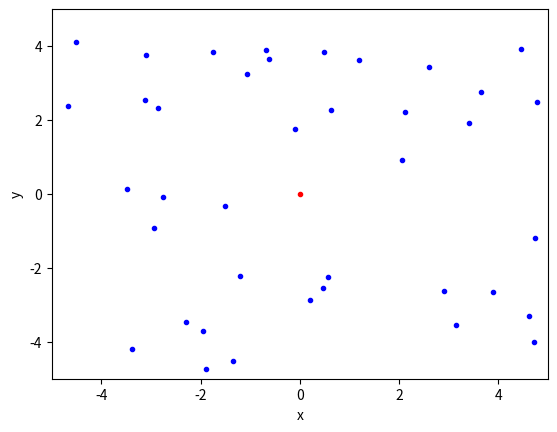
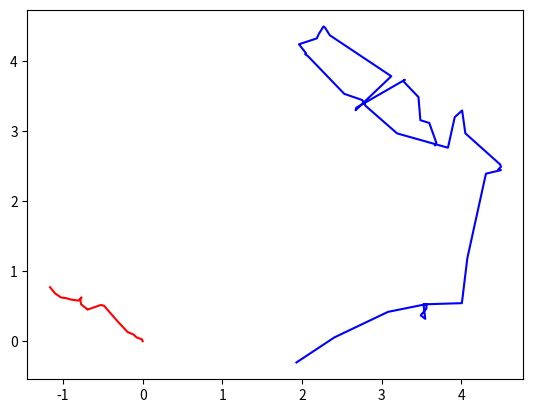
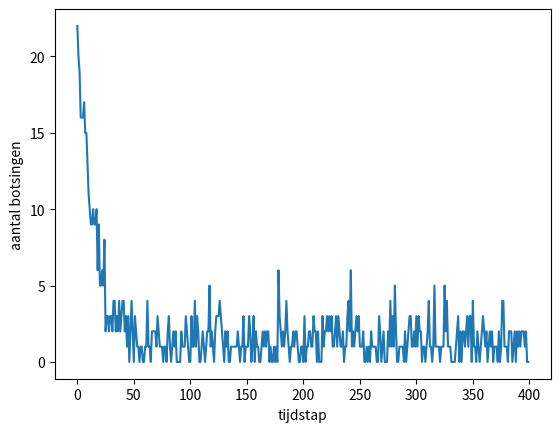
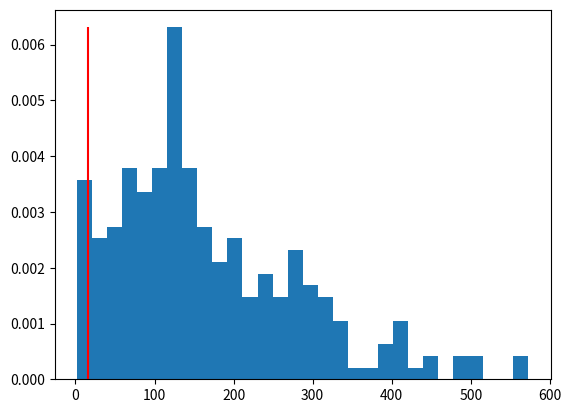
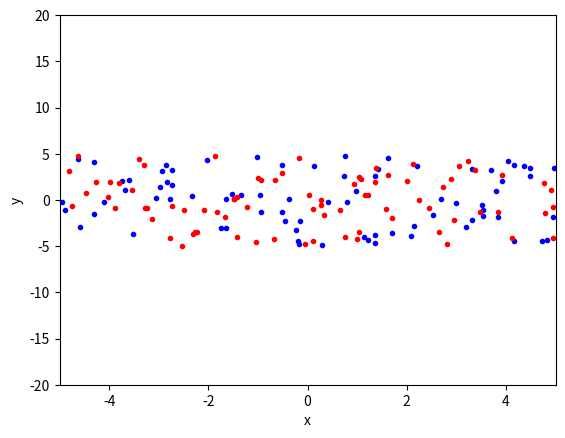
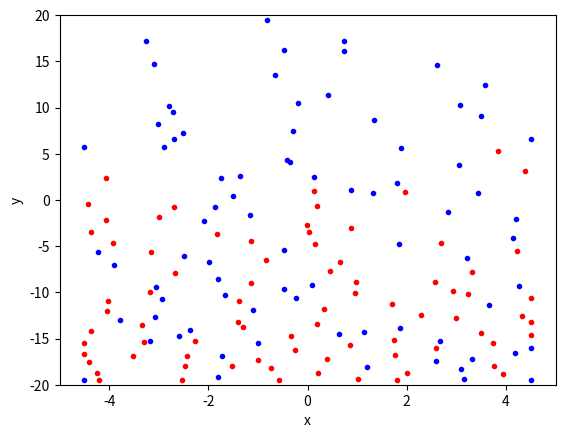

Generate these figures, in order, with matplotlib:
import numpy as np
import matplotlib.pyplot as plt

# Maken van de ParticleClass

class ParticleClass:
    # Het maken van het deeltje
    def __init__(self, m, v, r, R, c):
        self.m = m                         
        self.v = np.array(v, dtype=float)  
        self.r = np.array(r, dtype=float)  
        self.R = R  
        self.c = c

    # Het updaten van de positie, eventueel met zwaartekracht
    def update_position(self):
        self.r += self.v * dt #+ 1/2 * a * dt**2  
              
    # Harde wand
    def boxcollision(self):
        if abs(self.r[0]) + self.R > Box_length: 
            self.v[0] = -self.v[0]                                  # Omdraaien van de snelheid
            self.r[0] = np.sign(self.r[0]) * (Box_length - self.R)  # Zet terug net binnen box                 
        if abs(self.r[1]) + self.R > Box_length: 
            self.v[1] = -self.v[1]     
            self.r[1] = np.sign(self.r[1]) * (Box_length - self.R) 
            
    @property
    def momentum(self):
        return self.m * self.v
    
    @property
    def kin_energy(self):
        return 1/2 * self.m * np.dot(self.v, self.v)

# Aanmaken van de randvoorwaarden en initiele condities
Box_size_0 = 10
Box_length_0 = Box_size_0/2
Box_length = Box_length_0     # De grootte van de box kan wijzigen!

# Particles
dt = 0.1
particles = []
N = 40
v_0 = 1

dt = 0.04

# Aanmaken van deeltjes
for i in range(N-1):
    vx = np.random.uniform(-v_0,v_0)
    vy = np.random.choice([-1, 1])*np.sqrt(v_0**2-vx**2)        
    pos = Box_length_0*np.random.uniform(-1,1,2)
    particles.append(ParticleClass(m=1.0, v=[vx, vy], r = pos, R=.5,c='blue')) 

particles.append(ParticleClass(m=20.0, v=[0, 0], r = [0, 0], R=.5,c='red')) 


# Inspecteren van beginsituatie
plt.figure()

plt.xlabel('x')
plt.ylabel('y')

plt.xlim(-Box_length_0,Box_length_0)
plt.ylim(-Box_length_0,Box_length_0)


for particle, particle_object in enumerate(particles):
    plt.plot(particle_object.r[0],particle_object.r[1],color=particle_object.c,marker='.')
    # plt.arrow(particle_object.r[0],particle_object.r[1], 
    #           particle_object.v[0],particle_object.v[1], 
    #           head_width=0.05, head_length=0.1, color='red')
plt.show()


# Het bepalen of er een botsing plaats vindt
def collide_detection(self, other):
    dx = self.r[0] - other.r[0]
    dy = self.r[1] - other.r[1]
    rr = self.R + other.R
    return  dx**2+dy**2 < rr**2 
        
def particle_collision(p1: ParticleClass, p2: ParticleClass):
    """ past snelheden aan uitgaande van overlap """
    m1, m2 = p1.m, p2.m
    delta_r = p1.r - p2.r
    delta_v = p1.v - p2.v
    dot_product = np.dot(delta_r, delta_v)
    
    # Als deeltjes van elkaar weg bewegen dan geen botsing
    if dot_product >= 0: # '='-teken voorkomt ook problemen als delta_r == \vec{0}
        return
    
    distance_squared = np.dot(delta_r, delta_r) 
    # Botsing oplossen volgens elastische botsing in 2D
    p1.v -= 2 * m2 / (m1 + m2) * dot_product / distance_squared * delta_r
    p2.v += 2 * m1 / (m1 + m2) * dot_product / distance_squared * delta_r

def handle_collisions(particles):
    ### begin-solution
    global counter
    ### end-solution
    """ alle onderlinge botsingen afhandelen voor deeltjes in lijst """
    num_particles = len(particles)
    for i in range(num_particles):
        for j in range(i+1, num_particles):
            if collide_detection(particles[i], particles[j]):
                particle_collision(particles[i], particles[j])
                ### begin-solution
                counter += 1
                ### end-solution


# tracken van het zware deeltje
track_x = []
track_y = []

### begin-solution
track_x2 = []
track_y2 = []
### end-solution

### begin-solution
track_x2 = []
track_y2 = []
### end-solution

### begin-solution
botsingen = []
### end-solution

for i in range(400):
    ### begin-solution
    counter = 0
    ### end-solution
    
    for p in particles:
        p.update_position()    # Update positie        
        p.boxcollision()         # Wandbotsing werkt per deeltje
        
    handle_collisions(particles)

    ### begin-solution
    botsingen.append(counter)
    ### end-solution
    
    track_x.append(particles[N-1].r[0])
    track_y.append(particles[N-1].r[1])
    
### begin-solution
    track_x2.append(particles[0].r[0])
    track_y2.append(particles[0].r[1])
### end-solution

plt.figure()
plt.plot(track_x,track_y,'r')
### begin-solution
plt.plot(track_x2,track_y2,'b')
### end-solution
plt.show()

### begin-solution
plt.figure()
plt.xlabel('tijdstap')
plt.ylabel('aantal botsingen')

plt.plot(botsingen)

plt.show()
### end-solution

### begin-solution

# sloppy programming

Box_size_0 = 30
Box_length_0 = Box_size_0/2
Box_length = Box_length_0     # De grootte van de box kan wijzigen!

# Particles
particles = []
N = 250

# Opnieuw aaanmaken van deeltjes
beginposities_x = []
beginposities_y = []
eindposities_x = []
eindposities_y = []

for i in range(N-1):
    vx = np.random.uniform(-v_0,v_0)
    vy = np.random.choice([-1, 1])*np.sqrt(v_0**2-vx**2)        
    pos = Box_length_0*np.random.uniform(-1,1,2)
    particles.append(ParticleClass(m=1.0, v=[vx, vy], r = pos, R=.5,c='blue'))     
    beginposities_x.append(pos[0])
    beginposities_y.append(pos[1])

particles.append(ParticleClass(m=20.0, v=[0, 0], r = [0, 0], R=.5,c='red')) 

beginposities_x.append(0)
beginposities_y.append(0)

for i in range(400):
    
    for p in particles:
        p.update_position()    # Update positie        
        p.boxcollision()         # Wandbotsing werkt per deeltje
        
    handle_collisions(particles)

for particle in particles:
    eindposities_x = particle.r[0] 
    eindposities_y = particle.r[0]


afstand = (eindposities_x - beginposities_x)**2 + (eindposities_y-beginposities_y)**2

num_bins = 30

counts, bin_edges = np.histogram(afstand, bins=num_bins, density=True)                             # 1pt: maken van een histogram
bin_centers = 0.5 * (bin_edges[:-1] + bin_edges[1:])


plt.figure()
plt.hist(afstand, bins=num_bins, density=True)
plt.vlines(afstand[-1],0,max(counts),'r')
plt.show()
### end-solution


### begin-solution
# Maken van de ParticleClass
import numpy as np
import matplotlib.pyplot as plt

class ParticleClass:
    # Het maken van het deeltje
    def __init__(self, m, v, r, R, c):
        self.m = m                         
        self.v = np.array(v, dtype=float)  
        self.r = np.array(r, dtype=float)  
        self.R = R  
        self.c = c

    # Het updaten van de positie, eventueel met zwaartekracht
    def update_position(self):
        self.r += self.v * dt + 1/2 * a * dt**2  

    def update_velocity(self, a):
        """Update the particle's velocity."""
        self.v += a*dt         
    
    # Harde wand
    def boxcollision(self):
        if abs(self.r[0]) + self.R > Box_length: 
            self.v[0] = -self.v[0]                                  # Omdraaien van de snelheid
            self.r[0] = np.sign(self.r[0]) * (Box_length - self.R)  # Zet terug net binnen box                 
        if abs(self.r[1]) + self.R > Box_height: 
            self.v[1] = -self.v[1]     
            self.r[1] = np.sign(self.r[1]) * (Box_height - self.R) 
            
    @property
    def momentum(self):
        return self.m * self.v
    
    @property
    def kin_energy(self):
        return 1/2 * self.m * np.dot(self.v, self.v)

# Het bepalen of er een botsing plaats vindt
def collide_detection(self, other):
    dx = self.r[0] - other.r[0]
    dy = self.r[1] - other.r[1]
    rr = self.R + other.R
    return  dx**2+dy**2 < rr**2 
        
def particle_collision(p1: ParticleClass, p2: ParticleClass):
    """ past snelheden aan uitgaande van overlap """
    m1, m2 = p1.m, p2.m
    delta_r = p1.r - p2.r
    delta_v = p1.v - p2.v
    dot_product = np.dot(delta_r, delta_v)
    
    # Als deeltjes van elkaar weg bewegen dan geen botsing
    if dot_product >= 0: # '='-teken voorkomt ook problemen als delta_r == \vec{0}
        return
    
    distance_squared = np.dot(delta_r, delta_r) 
    # Botsing oplossen volgens elastische botsing in 2D
    p1.v -= 2 * m2 / (m1 + m2) * dot_product / distance_squared * delta_r
    p2.v += 2 * m1 / (m1 + m2) * dot_product / distance_squared * delta_r

def handle_collisions(particles):
    """ alle onderlinge botsingen afhandelen voor deeltjes in lijst """
    num_particles = len(particles)
    for i in range(num_particles):
        for j in range(i+1, num_particles):
            if collide_detection(particles[i], particles[j]):
                particle_collision(particles[i], particles[j])


# Aanmaken van de randvoorwaarden en initiele condities
Box_size_0 = 10
Box_length_0 = Box_size_0/2
Box_length = Box_length_0     # De grootte van de box kan wijzigen!
Box_height = 4 * Box_length_0 

# Particles
dt = 0.1
particles = []
N = 80
v_0 = 1
a = np.array([0.0, -5.0])  
dt = 0.04

###-------------------------------------###

# Aanmaken van deeltjes
for i in range(N-1):
    vx = np.random.uniform(-v_0,v_0)
    vy = np.random.choice([-1, 1])*np.sqrt(v_0**2-vx**2)        
    pos = Box_length_0*np.random.uniform(-1,1,2)
    particles.append(ParticleClass(m=1.0, v=[vx, vy], r = pos, R=.5,c='blue')) 

for i in range(N-1):
    vx = np.random.uniform(-v_0,v_0)
    vy = np.random.choice([-1, 1])*np.sqrt(v_0**2-vx**2)        
    pos = Box_length_0*np.random.uniform(-1,1,2)
    particles.append(ParticleClass(m=5.0, v=[vx, vy], r = pos, R=.5,c='red')) 

###-------------------------------------###

# Inspecteren van beginsituatie
plt.figure()

plt.xlabel('x')
plt.ylabel('y')

plt.xlim(-Box_length_0,Box_length_0)
plt.ylim(-Box_height,Box_height)


for particle, particle_object in enumerate(particles):
    plt.plot(particle_object.r[0],particle_object.r[1],color=particle_object.c,marker='.')
    # plt.arrow(particle_object.r[0],particle_object.r[1], 
    #           particle_object.v[0],particle_object.v[1], 
    #           head_width=0.05, head_length=0.1, color='red')
plt.show()

###-------------------------------------###

for i in range(500):
    
    for p in particles:
        p.update_position()    # Update positie                
        p.boxcollision()         # Wandbotsing werkt per deeltje
        p.update_velocity(a)
        
    handle_collisions(particles)

###-------------------------------------###
# Inspecteren van eindsituatie
plt.figure()

plt.xlabel('x')
plt.ylabel('y')

plt.xlim(-Box_length_0,Box_length_0)
plt.ylim(-Box_height,Box_height)


for particle, particle_object in enumerate(particles):
    plt.plot(particle_object.r[0],particle_object.r[1],color=particle_object.c,marker='.')
    # plt.arrow(particle_object.r[0],particle_object.r[1], 
    #           particle_object.v[0],particle_object.v[1], 
    #           head_width=0.05, head_length=0.1, color='red')
plt.show()


### end-solution
